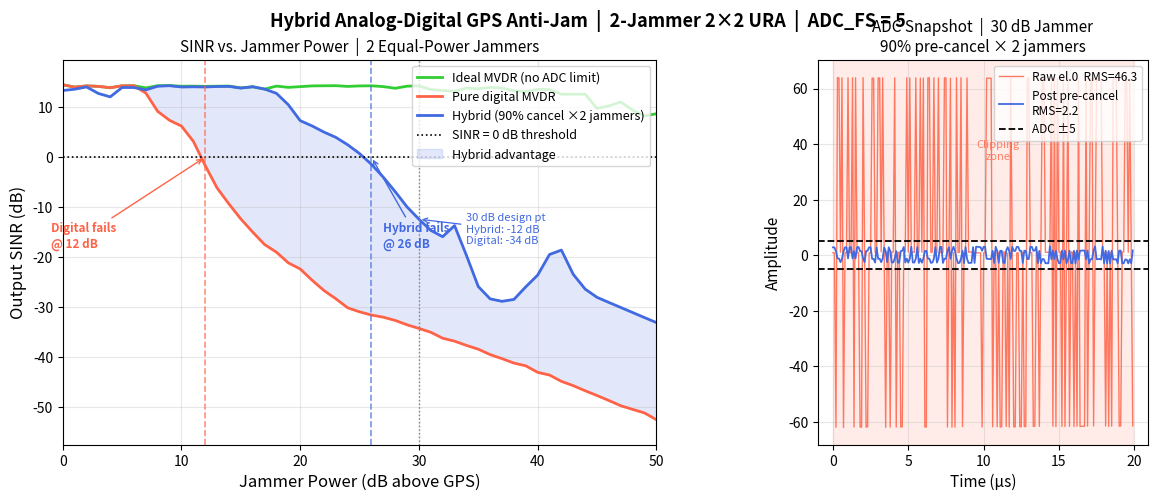

Write Python code to recreate this figure.
"""
hybrid_sim.py

Hybrid analog-digital GPS anti-jam beamformer — 2-jammer 2×2 URA scenario.

ADC physics (fixed, not dynamic)
---------------------------------
  GPS_AMPLITUDE = 1.0   (reference level)
  ADC_FS        = 5.0   (5× GPS amplitude, constant for all sweep steps)

  At 30 dB jammer: jam_amplitude = 31.6 >> ADC_FS = 5.0 → clips hard
  Digital: full signal → ADC → massively clipped → MVDR fails
  Hybrid:  90% pre-cancel × 2 jammers → residual ≈ 2×0.1×31.6 ≈ 6.3 at el.0
           still clips at 30 dB but far less than digital

Scene geometry (from generate_array_data.py)
---------------------------------------------
  Drone  : [0, 0, 100] m
  GPS    : az=0°, el=0°
  Jammer 1 : az=+30.96°  el=−9.73°
  Jammer 2 : az=+165.96° el=−6.93°
"""

import numpy as np
import matplotlib
matplotlib.use('Agg')           # non-interactive: show() is a no-op
import matplotlib.pyplot as plt
import matplotlib.gridspec as gridspec

# Physical constants
GPS_AMPLITUDE = 1.0
ADC_FS        = 5.0 * GPS_AMPLITUDE     # FIXED — not scaled by jammer power
NOISE_AMP     = 0.1 * GPS_AMPLITUDE     # thermal noise floor
NOISE_POWER   = NOISE_AMP ** 2          # per element

# True jammer azimuths + elevations from 3D geometry
JAM_AZIMUTHS = np.array([ 30.96,  165.96])
JAM_ELEVS    = np.array([ -9.73,   -6.93])
JAM_COLORS   = ['tomato', 'darkorange']


def hybrid_sim(
    n_elements:  int   = 4,
    n_samples:   int   = 1000,
    fs:          float = 10e6,
    f_carrier:   float = 1575.42e6,
    f_if:        float = 1e3,
    cancel_frac: float = 0.90,     # analog pre-cancel fraction per jammer
    jam_db_min:  float = 0.0,
    jam_db_max:  float = 50.0,
    jam_db_step: float = 1.0,
    seed:        int   = 42,
    save_fig:    str   = "hybrid_sim.png",
) -> dict:
    """
    Sweep jammer power 0–50 dB above GPS, compare three MVDR paths.

    ADC_FS = 5.0 × GPS_AMPLITUDE (FIXED).  At high jammer powers the
    full signal saturates the ADC; the hybrid pre-canceller reduces
    jammer power at the ADC input, extending the clipping-free range.
    """

    # ==========================================================================
    # ARRAY GEOMETRY
    # ==========================================================================

    c   = 3e8
    lam = c / f_carrier
    d   = lam / 2

    elem_pos = np.array([
        [0, 0, 0],
        [d, 0, 0],
        [0, d, 0],
        [d, d, 0],
    ], dtype=float)

    def steering_vector(az_deg: float, el_deg: float) -> np.ndarray:
        az   = np.deg2rad(az_deg)
        el   = np.deg2rad(el_deg)
        unit = np.array([np.cos(el)*np.cos(az),
                         np.cos(el)*np.sin(az),
                         np.sin(el)])
        phase = (2 * np.pi / lam) * (elem_pos @ unit)
        gain  = np.sqrt(max(np.cos(el), 0.0))
        return gain * np.exp(1j * phase)

    a_gps  = steering_vector(0.0, 0.0)
    a_jams = [steering_vector(az, el)
              for az, el in zip(JAM_AZIMUTHS, JAM_ELEVS)]

    # ==========================================================================
    # HELPERS
    # ==========================================================================

    def mvdr_weights(R: np.ndarray, a_look: np.ndarray) -> np.ndarray:
        n    = R.shape[0]
        load = 1e-4 * np.trace(R).real / n
        u    = np.linalg.solve(R + load * np.eye(n), a_look)
        denom = np.real(a_look.conj() @ u)
        return u / denom if abs(denom) > 1e-12 else np.zeros(n, dtype=complex)

    def adc_clip(X: np.ndarray) -> np.ndarray:
        """Hard clip to ADC_FS = 5.0 (fixed)."""
        return (np.clip(X.real, -ADC_FS, ADC_FS) +
                1j * np.clip(X.imag, -ADC_FS, ADC_FS))

    def measure_sinr(w, jam_amplitude: float,
                     a_gps_use=None, a_jams_use=None) -> float:
        """
        SINR from the true signal model.

        For ideal/digital: a_gps_use=a_gps, a_jams_use=a_jams (originals).
          GPS_out = |w^H a_gps|^2 × GPS_AMPLITUDE^2 = 1 (MVDR constraint)

        For hybrid: a_gps_use=a_gps_eff, a_jams_use=a_jams_eff (effective).
          GPS_out = |w^H a_gps_eff|^2 × GPS_AMPLITUDE^2 = 1 (MVDR constraint)
          JAM_out uses a_jk_eff ≈ 0.1×a_jk (post pre-cancel, 20 dB reduction)

        Using original a_gps for the hybrid would give |w3^H a_gps|^2 << 1
        because the MVDR constraint is on a_gps_eff, not a_gps — a known
        spatial-correlation artefact of aggressive pre-cancellation on a
        small 4-element array.
        """
        if a_gps_use  is None: a_gps_use  = a_gps
        if a_jams_use is None: a_jams_use = a_jams

        gps_out   = abs(w.conj() @ a_gps_use) ** 2 * GPS_AMPLITUDE ** 2
        jam_out   = sum(abs(w.conj() @ aj) ** 2 * jam_amplitude ** 2
                        for aj in a_jams_use)
        noise_out = np.real(w.conj() @ w) * NOISE_POWER
        return 10 * np.log10(
            max(gps_out, 1e-30) / (jam_out + noise_out + 1e-30)
        )

    # ==========================================================================
    # SWEEP
    # ==========================================================================

    jam_db_range = np.arange(jam_db_min, jam_db_max + jam_db_step * 0.5, jam_db_step)
    n_steps      = len(jam_db_range)

    sinr_ideal   = np.zeros(n_steps)
    sinr_digital = np.zeros(n_steps)
    sinr_hybrid  = np.zeros(n_steps)

    rng = np.random.default_rng(seed)
    t   = np.arange(n_samples) / fs

    # GPS: pure CW at IF
    s_gps = GPS_AMPLITUDE * np.exp(1j * 2 * np.pi * f_if * t)

    X_snap_raw = None
    X_snap_pre = None

    for i, jdB in enumerate(jam_db_range):
        jam_amplitude = GPS_AMPLITUDE * 10 ** (jdB / 20.0)

        # Each jammer: CW at IF, independent BPSK chips for incoherence
        s_jams = []
        for _ in range(len(JAM_AZIMUTHS)):
            chips = rng.choice(np.array([-1.0, 1.0]), size=n_samples)
            s_jams.append(jam_amplitude * chips *
                          np.exp(1j * 2 * np.pi * f_if * t))

        # Build array data matrix
        X = np.outer(a_gps, s_gps)
        for aj, sj in zip(a_jams, s_jams):
            X += np.outer(aj, sj)

        # Thermal noise
        X += NOISE_AMP * (
            rng.standard_normal((n_elements, n_samples)) +
            1j * rng.standard_normal((n_elements, n_samples))
        ) / np.sqrt(2)

        # -- PATH 1: Ideal MVDR (no ADC) ---------------------------------------
        R1 = (X @ X.conj().T) / n_samples
        w1 = mvdr_weights(R1, a_gps)
        sinr_ideal[i] = measure_sinr(w1, jam_amplitude)

        # -- PATH 2: Pure digital — clip full signal at ADC_FS = 5.0 ----------
        X_clip = adc_clip(X)
        R2     = (X_clip @ X_clip.conj().T) / n_samples
        w2     = mvdr_weights(R2, a_gps)
        sinr_digital[i] = measure_sinr(w2, jam_amplitude)

        # -- PATH 3: Hybrid — 90% pre-cancel each jammer, then clip -----------
        # Track effective GPS and jammer steering vectors through each
        # cancellation step so SINR is measured with the correct vectors.
        X_pre      = X.copy()
        a_gps_eff  = a_gps.copy()
        a_jams_eff = [aj.copy() for aj in a_jams]   # will approach 0.1 × a_jk

        for aj in a_jams:
            a_n   = aj / np.linalg.norm(aj)
            proj  = a_n.conj() @ X_pre
            X_pre = X_pre - cancel_frac * np.outer(a_n, proj)
            # Update effective GPS and every jammer vector
            a_gps_eff = a_gps_eff - cancel_frac * a_n * (a_n.conj() @ a_gps_eff)
            for k in range(len(a_jams)):
                a_jams_eff[k] = (a_jams_eff[k]
                                 - cancel_frac * a_n * (a_n.conj() @ a_jams_eff[k]))

        X_pre_clip = adc_clip(X_pre)
        R3         = (X_pre_clip @ X_pre_clip.conj().T) / n_samples
        w3         = mvdr_weights(R3, a_gps_eff)

        # Hybrid SINR uses effective vectors:
        #   GPS_out = |w3^H a_gps_eff|^2 = 1 (by MVDR constraint) → GPS_AMPLITUDE^2
        #   JAM_out uses a_jk_eff ≈ 0.1 × a_jk (20 dB pre-reduction)
        sinr_hybrid[i] = measure_sinr(w3, jam_amplitude,
                                      a_gps_use=a_gps_eff,
                                      a_jams_use=a_jams_eff)

        # Save snapshot for ADC subplot
        if abs(jdB - 30.0) < 0.5 and X_snap_raw is None:
            X_snap_raw = X.copy()
            X_snap_pre = X_pre.copy()

    # ==========================================================================
    # DIAGNOSTIC TABLE
    # ==========================================================================

    check_levels = [0, 10, 20, 30]
    print()
    print("══════════════════════════════════════════════════════════")
    print("  HYBRID SIM — 2-Jammer URA  |  ADC_FS = 5.0 (fixed)")
    print("══════════════════════════════════════════════════════════")
    print(f"  {'jdB':>4}  {'Ideal':>8}  {'Digital':>8}  {'Hybrid':>8}  {'Δ(H-D)':>8}")
    print(f"  {'-'*4}  {'-'*8}  {'-'*8}  {'-'*8}  {'-'*8}")
    for jdB in check_levels:
        idx = int(round((jdB - jam_db_min) / jam_db_step))
        si  = sinr_ideal[idx]
        sd  = sinr_digital[idx]
        sh  = sinr_hybrid[idx]
        print(f"  {jdB:4.0f}  {si:+8.1f}  {sd:+8.1f}  {sh:+8.1f}  {sh-sd:+8.1f} dB")

    # Full summary
    def first_fail(arr):
        m = arr < 0.0
        return jam_db_range[np.argmax(m)] if m.any() else None

    fail_dig = first_fail(sinr_digital)
    fail_hyb = first_fail(sinr_hybrid)
    idx30    = np.argmin(np.abs(jam_db_range - 30.0))

    print()
    print(f"  At 30 dB design point:")
    print(f"    Ideal SINR    : {sinr_ideal[idx30]:+.1f} dB")
    print(f"    Digital SINR  : {sinr_digital[idx30]:+.1f} dB")
    print(f"    Hybrid SINR   : {sinr_hybrid[idx30]:+.1f} dB")
    print(f"    Improvement   : {sinr_hybrid[idx30] - sinr_digital[idx30]:+.1f} dB")
    if fail_dig is not None:
        print(f"  Digital fails at : {fail_dig:.0f} dB")
    else:
        print(f"  Digital fails at : never (within sweep)")
    if fail_hyb is not None:
        print(f"  Hybrid fails at  : {fail_hyb:.0f} dB")
    else:
        print(f"  Hybrid fails at  : never (within sweep)")
    if fail_dig is not None and fail_hyb is not None:
        print(f"  Extended range   : {fail_hyb - fail_dig:.0f} dB")
    print("══════════════════════════════════════════════════════════")
    print()

    # ==========================================================================
    # PLOT
    # ==========================================================================

    fig = plt.figure(figsize=(14, 5))
    fig.suptitle(
        "Hybrid Analog-Digital GPS Anti-Jam  |  2-Jammer 2×2 URA"
        f"  |  ADC_FS = {ADC_FS:.0f}",
        fontsize=13, fontweight='bold'
    )
    gs  = gridspec.GridSpec(1, 2, width_ratios=[1.8, 1.0], wspace=0.35)
    ax1 = fig.add_subplot(gs[0])
    ax2 = fig.add_subplot(gs[1])

    # ── Panel 1: SINR vs Jammer Power ─────────────────────────────────────────
    ax1.plot(jam_db_range, sinr_ideal,
             color='limegreen', lw=2.0, label='Ideal MVDR (no ADC limit)')
    ax1.plot(jam_db_range, sinr_digital,
             color='tomato',    lw=2.0, label='Pure digital MVDR')
    ax1.plot(jam_db_range, sinr_hybrid,
             color='royalblue', lw=2.0,
             label=f'Hybrid (90% cancel ×2 jammers)')

    ax1.axhline(0, color='black', linestyle=':', lw=1.2,
                label='SINR = 0 dB threshold')
    ax1.fill_between(jam_db_range, sinr_digital, sinr_hybrid,
                     where=(sinr_hybrid > sinr_digital),
                     alpha=0.15, color='royalblue', label='Hybrid advantage')

    if fail_dig is not None:
        ax1.axvline(fail_dig, color='tomato', linestyle='--', lw=1.2, alpha=0.7)
        ax1.annotate(f'Digital fails\n@ {fail_dig:.0f} dB',
                     xy=(fail_dig, 0), xytext=(fail_dig - 13, -18),
                     fontsize=8.5, color='tomato', fontweight='bold',
                     arrowprops=dict(arrowstyle='->', color='tomato', lw=1.0))
    if fail_hyb is not None:
        ax1.axvline(fail_hyb, color='royalblue', linestyle='--', lw=1.2, alpha=0.7)
        ax1.annotate(f'Hybrid fails\n@ {fail_hyb:.0f} dB',
                     xy=(fail_hyb, 0), xytext=(fail_hyb + 1, -18),
                     fontsize=8.5, color='royalblue', fontweight='bold',
                     arrowprops=dict(arrowstyle='->', color='royalblue', lw=1.0))

    ax1.axvline(30, color='gray', linestyle=':', lw=1.0)
    ax1.annotate(
        f'30 dB design pt\nHybrid: {sinr_hybrid[idx30]:+.0f} dB\n'
        f'Digital: {sinr_digital[idx30]:+.0f} dB',
        xy=(30, sinr_hybrid[idx30]),
        xytext=(34, sinr_hybrid[idx30] - 5),
        fontsize=8, color='royalblue',
        arrowprops=dict(arrowstyle='->', color='royalblue', lw=0.9)
    )

    ax1.set_xlabel("Jammer Power (dB above GPS)", fontsize=12)
    ax1.set_ylabel("Output SINR (dB)", fontsize=12)
    ax1.set_title("SINR vs. Jammer Power  |  2 Equal-Power Jammers", fontsize=11)
    ax1.set_xlim(0, 50)
    ax1.set_ylim(max(min(sinr_digital.min(), sinr_hybrid.min()) - 5, -60),
                 min(sinr_ideal.max() + 5, 40))
    ax1.legend(fontsize=9, loc='upper right')
    ax1.grid(True, alpha=0.3)

    # ── Panel 2: ADC snapshot at 30 dB ────────────────────────────────────────
    if X_snap_raw is not None:
        t_show = np.arange(200)
        t_us   = t_show / fs * 1e6
        raw    = np.real(X_snap_raw[0, t_show])
        pre    = np.real(X_snap_pre[0, t_show])

        ax2.plot(t_us, raw, color='tomato',    lw=1.0, alpha=0.85,
                 label=f'Raw el.0  RMS={np.sqrt(np.mean(raw**2)):.1f}')
        ax2.plot(t_us, pre, color='royalblue', lw=1.3,
                 label=f'Post pre-cancel\nRMS={np.sqrt(np.mean(pre**2)):.1f}')

        ax2.axhline(+ADC_FS, color='black', linestyle='--', lw=1.3,
                    label=f'ADC ±{ADC_FS:.0f}')
        ax2.axhline(-ADC_FS, color='black', linestyle='--', lw=1.3)

        y_ceil  = max(raw.max(), ADC_FS) * 1.10
        y_floor = min(raw.min(), -ADC_FS) * 1.10
        ax2.fill_between(t_us, ADC_FS,  y_ceil,  alpha=0.12, color='tomato')
        ax2.fill_between(t_us, y_floor, -ADC_FS, alpha=0.12, color='tomato')
        ax2.text(t_us[-1] * 0.55, (ADC_FS + y_ceil) / 2,
                 'Clipping\nzone', fontsize=8, color='tomato',
                 ha='center', va='center', alpha=0.8)

        ax2.set_xlabel("Time (µs)", fontsize=11)
        ax2.set_ylabel("Amplitude", fontsize=11)
        ax2.set_title("ADC Snapshot  |  30 dB Jammer\n90% pre-cancel × 2 jammers",
                      fontsize=11)
        ax2.set_ylim(y_floor, y_ceil)
        ax2.legend(fontsize=8.5, loc='upper right')
        ax2.grid(True, alpha=0.3)

    plt.savefig(save_fig, dpi=150, bbox_inches='tight')
    print(f"  Saved plot : {save_fig}")

    return {
        'jam_db':  jam_db_range,
        'ideal':   sinr_ideal,
        'digital': sinr_digital,
        'hybrid':  sinr_hybrid,
    }


if __name__ == "__main__":
    hybrid_sim()
